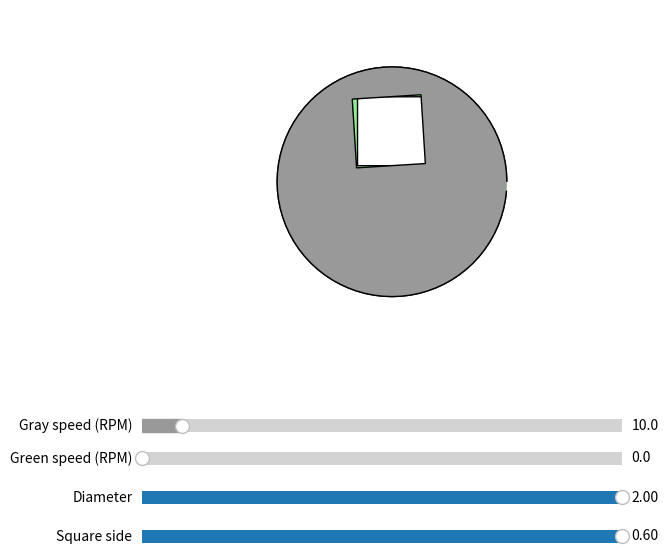

Write Python code to recreate this figure.
import numpy as np
import matplotlib.pyplot as plt
from matplotlib.animation import FuncAnimation
from matplotlib.path import Path
from matplotlib.patches import PathPatch
from matplotlib.widgets import Slider

def disk_with_hole_path(R, offset, half_side, angle, cx, cy):
    n = 80
    theta = np.linspace(0, 2 * np.pi, n, endpoint=False)
    circle = np.column_stack([cx + R * np.cos(theta), cy + R * np.sin(theta)])

    rot = np.array([[np.cos(angle), -np.sin(angle)],
                    [np.sin(angle),  np.cos(angle)]])
    sc = rot @ np.array(offset)
    sc_abs = np.array([cx, cy]) + sc

    hs = half_side
    sq = np.array([[-hs, hs], [hs, hs], [hs, -hs], [-hs, -hs], [-hs, hs]])
    sq_rot = sq @ rot.T + sc_abs

    verts = np.vstack([circle, sq_rot])
    codes = [Path.MOVETO] + [Path.LINETO] * (n - 1) + [Path.MOVETO] + [Path.LINETO] * 4
    return verts, codes

def main():
    fig, ax = plt.subplots(figsize=(8, 6.5))
    fig.subplots_adjust(bottom=0.35)
    ax.set_xlim(-1.5, 1.5)
    ax.set_ylim(-1.5, 1.5)
    ax.set_aspect('equal')
    ax.axis('off')

    cx, cy = 0.0, 0.0

    dummy = Path([[0, 0]])
    patch_green = PathPatch(dummy, fc='#90EE90', ec='black', lw=1, zorder=1)
    patch_gray  = PathPatch(dummy, fc='#999999', ec='black', lw=1, zorder=2)
    ax.add_patch(patch_green)
    ax.add_patch(patch_gray)

    ax_s1 = fig.add_axes([0.2, 0.22, 0.6, 0.04])
    ax_s2 = fig.add_axes([0.2, 0.17, 0.6, 0.04])
    ax_d  = fig.add_axes([0.2, 0.11, 0.6, 0.04])
    ax_q  = fig.add_axes([0.2, 0.05, 0.6, 0.04])

    s_speed1 = Slider(ax_s1, 'Gray speed (RPM)', 0, 120, valinit=10, valfmt='%.1f', color='#999999')
    s_speed2 = Slider(ax_s2, 'Green speed (RPM)', 0, 120, valinit=0, valfmt='%.1f', color='#90EE90')
    s_diam   = Slider(ax_d,  'Diameter',  0.2, 2.0, valinit=2.0, valfmt='%.2f')
    s_side   = Slider(ax_q,  'Square side', 0.02, 0.6, valinit=0.6, valfmt='%.2f')

    angle1 = [0.0]
    angle2 = [0.0]

    def update(frame):
        R_cur = s_diam.val / 2
        hs_cur = s_side.val / 2
        dt = 0.03
        angle1[0] += s_speed1.val * (2 * np.pi) / 60 * dt
        angle2[0] += s_speed2.val * (2 * np.pi) / 60 * dt
        offset_cur = (0, R_cur * 0.44)

        v1, c1 = disk_with_hole_path(R_cur, offset_cur, hs_cur, angle1[0], cx, cy)
        v2, c2 = disk_with_hole_path(R_cur, offset_cur, hs_cur, angle2[0], cx, cy)
        patch_gray.set_path(Path(v1, c1))
        patch_green.set_path(Path(v2, c2))
        return patch_gray, patch_green

    ani = FuncAnimation(fig, update, interval=30, blit=True, cache_frame_data=False, save_count=300)

    def on_change(val):
        R_cur = s_diam.val / 2
        hs_cur = s_side.val / 2
        offset_cur = (0, R_cur * 0.44)
        v1, c1 = disk_with_hole_path(R_cur, offset_cur, hs_cur, angle1[0], cx, cy)
        v2, c2 = disk_with_hole_path(R_cur, offset_cur, hs_cur, angle2[0], cx, cy)
        patch_gray.set_path(Path(v1, c1))
        patch_green.set_path(Path(v2, c2))
        fig.canvas.draw_idle()

    s_diam.on_changed(on_change)
    s_side.on_changed(on_change)

    plt.show()

if __name__ == '__main__':
    main()
